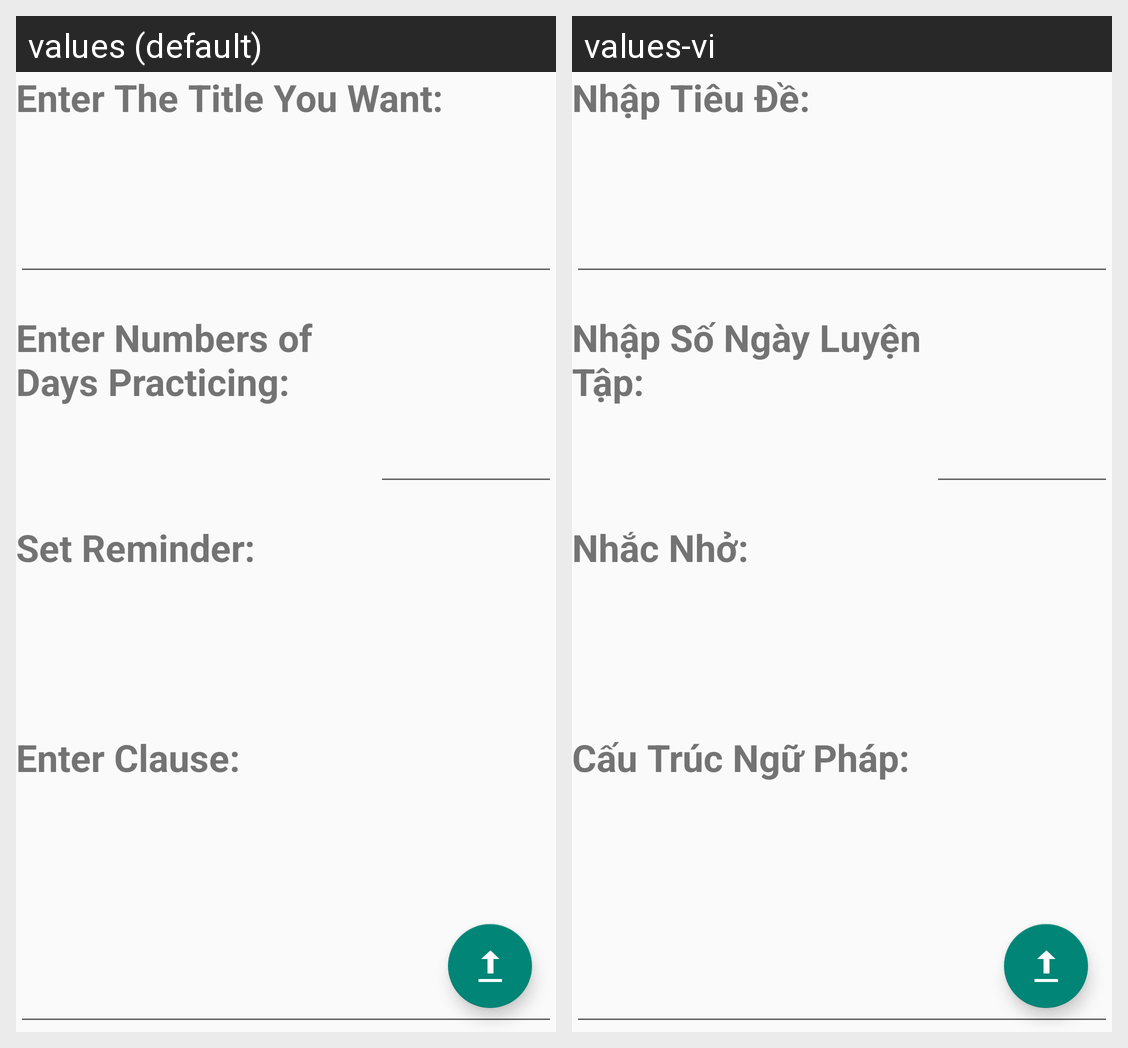

The same Android screen rendered under two of its app's locales, left to right. List the strings drawn on it with the default value and each locale's translation.
Android screen res/layout/layout_tao_moi_content.xml rendered under 2 locales, left to right: values (default), values-vi. Device: Nexus 5 (rendered at 1080×1920; each locale shown at half size, 540×960, under a caption strip naming it); theme AppTheme.
Strings drawn on this screen, with the default value and each locale's value (text and hints the layout hard-codes, and strings that could not be matched under every locale, appear in the picture but are not listed):

title_prompt
  values: Enter The Title You Want:
  values-vi: Nhập Tiêu Đề:

so_ngay_luyen_tap_prompt
  values: Enter Numbers of Days Practicing:
  values-vi: Nhập Số Ngày Luyện Tập:

reminder_prompt
  values: Set Reminder:
  values-vi: Nhắc Nhở:

grammatical_structure_prompt
  values: Enter Clause:
  values-vi: Cấu Trúc Ngữ Pháp:
